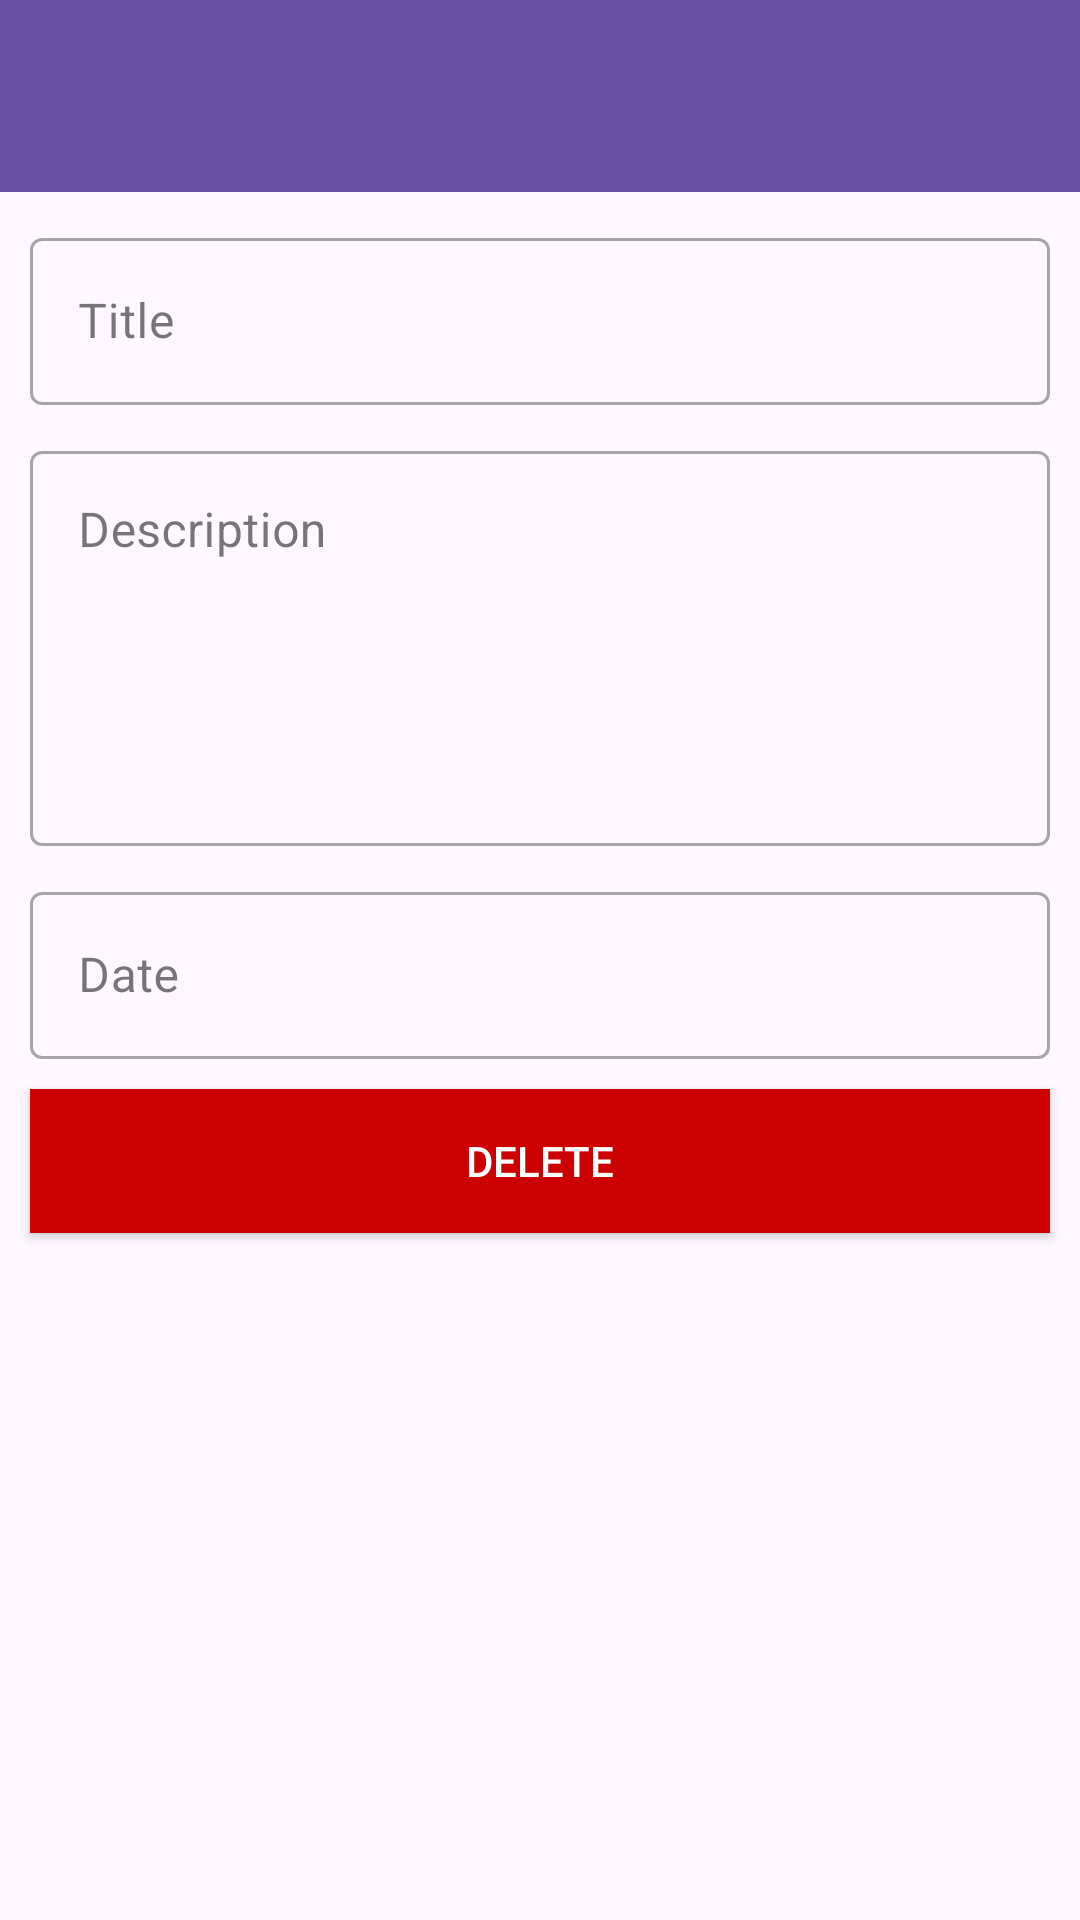

This screen was rendered from an Android layout file. Write that file and the resources it references.
<!-- AndroidManifest.xml: application theme Theme.TodoApp -->
<!-- res/layout/activity_detail.xml -->
<?xml version="1.0" encoding="utf-8"?>
<androidx.constraintlayout.widget.ConstraintLayout xmlns:android="http://schemas.android.com/apk/res/android"
    xmlns:app="http://schemas.android.com/apk/res-auto"
    xmlns:tools="http://schemas.android.com/tools"
    android:layout_width="match_parent"
    android:layout_height="match_parent"
    tools:context=".presentation.detail.DetailActivity">

    <com.google.android.material.appbar.AppBarLayout
        android:id="@+id/appBar"
        android:layout_width="match_parent"
        android:layout_height="wrap_content"
        android:theme="@style/Theme.TodoApp.AppBarOverlay"
        app:layout_constraintTop_toTopOf="parent">

        <androidx.appcompat.widget.Toolbar
            android:id="@+id/toolbar"
            android:layout_width="match_parent"
            android:layout_height="?attr/actionBarSize"
            android:background="?attr/colorPrimary"
            android:theme="@style/Theme.TodoApp.PopupOverlay" />

    </com.google.android.material.appbar.AppBarLayout>


    <com.google.android.material.textfield.TextInputLayout
        android:id="@+id/til_title_detail"
        style="@style/Widget.MaterialComponents.TextInputLayout.OutlinedBox"
        android:layout_width="match_parent"
        android:layout_height="wrap_content"
        android:layout_margin="10dp"
        android:hint="@string/title"
        app:layout_constraintTop_toBottomOf="@+id/appBar">

        <com.google.android.material.textfield.TextInputEditText
            android:id="@+id/edt_title_detail"
            android:enabled="false"
            android:layout_width="match_parent"
            android:layout_height="wrap_content" />
    </com.google.android.material.textfield.TextInputLayout>

    <com.google.android.material.textfield.TextInputLayout
        android:id="@+id/til_desc_detail"
        style="@style/Widget.MaterialComponents.TextInputLayout.OutlinedBox"
        android:layout_width="match_parent"
        android:layout_height="wrap_content"
        android:layout_margin="10dp"
        android:hint="@string/description"
        app:layout_constraintTop_toBottomOf="@+id/til_title_detail">

        <com.google.android.material.textfield.TextInputEditText
            android:id="@+id/edt_desc_detail"
            android:enabled="false"
            android:gravity="top"
            android:layout_width="match_parent"
            android:layout_height="wrap_content"
            android:lines="5" />
    </com.google.android.material.textfield.TextInputLayout>

    <com.google.android.material.textfield.TextInputLayout
        android:id="@+id/til_date_detail"
        style="@style/Widget.MaterialComponents.TextInputLayout.OutlinedBox"
        android:layout_width="match_parent"
        android:layout_height="wrap_content"
        android:layout_margin="10dp"
        android:hint="@string/date"
        app:layout_constraintTop_toBottomOf="@+id/til_desc_detail">

        <com.google.android.material.textfield.TextInputEditText
            android:id="@+id/edt_date_detail"
            android:layout_width="match_parent"
            android:enabled="false"
            android:layout_height="wrap_content" />
    </com.google.android.material.textfield.TextInputLayout>

    <androidx.appcompat.widget.AppCompatButton
        android:id="@+id/btn_delete"
        android:layout_width="match_parent"
        android:layout_height="wrap_content"
        android:layout_margin="10dp"
        android:background="@android:color/holo_red_dark"
        android:text="@string/delete"
        android:textColor="@color/white"
        app:layout_constraintTop_toBottomOf="@+id/til_date_detail" />


</androidx.constraintlayout.widget.ConstraintLayout>
<!-- resources referenced by this layout -->
<resources>
  <string name="date">Date</string>
  <string name="delete">DELETE</string>
  <string name="description">Description</string>
  <string name="title">Title</string>
  <style name="Theme.TodoApp.AppBarOverlay" parent="ThemeOverlay.AppCompat.Dark.ActionBar" />
  <style name="Theme.TodoApp.PopupOverlay" parent="ThemeOverlay.AppCompat.Light" />
  <style name="Theme.TodoApp" parent="Base.Theme.TodoApp" />
  <style name="Base.Theme.TodoApp" parent="Theme.Material3.DayNight.NoActionBar">
          
          
      </style>
  <!-- not gathered from this repository: default colours our renderer supplied (Android Studio template values) -->
  <color name="white">#FFFFFFFF</color>
</resources>
